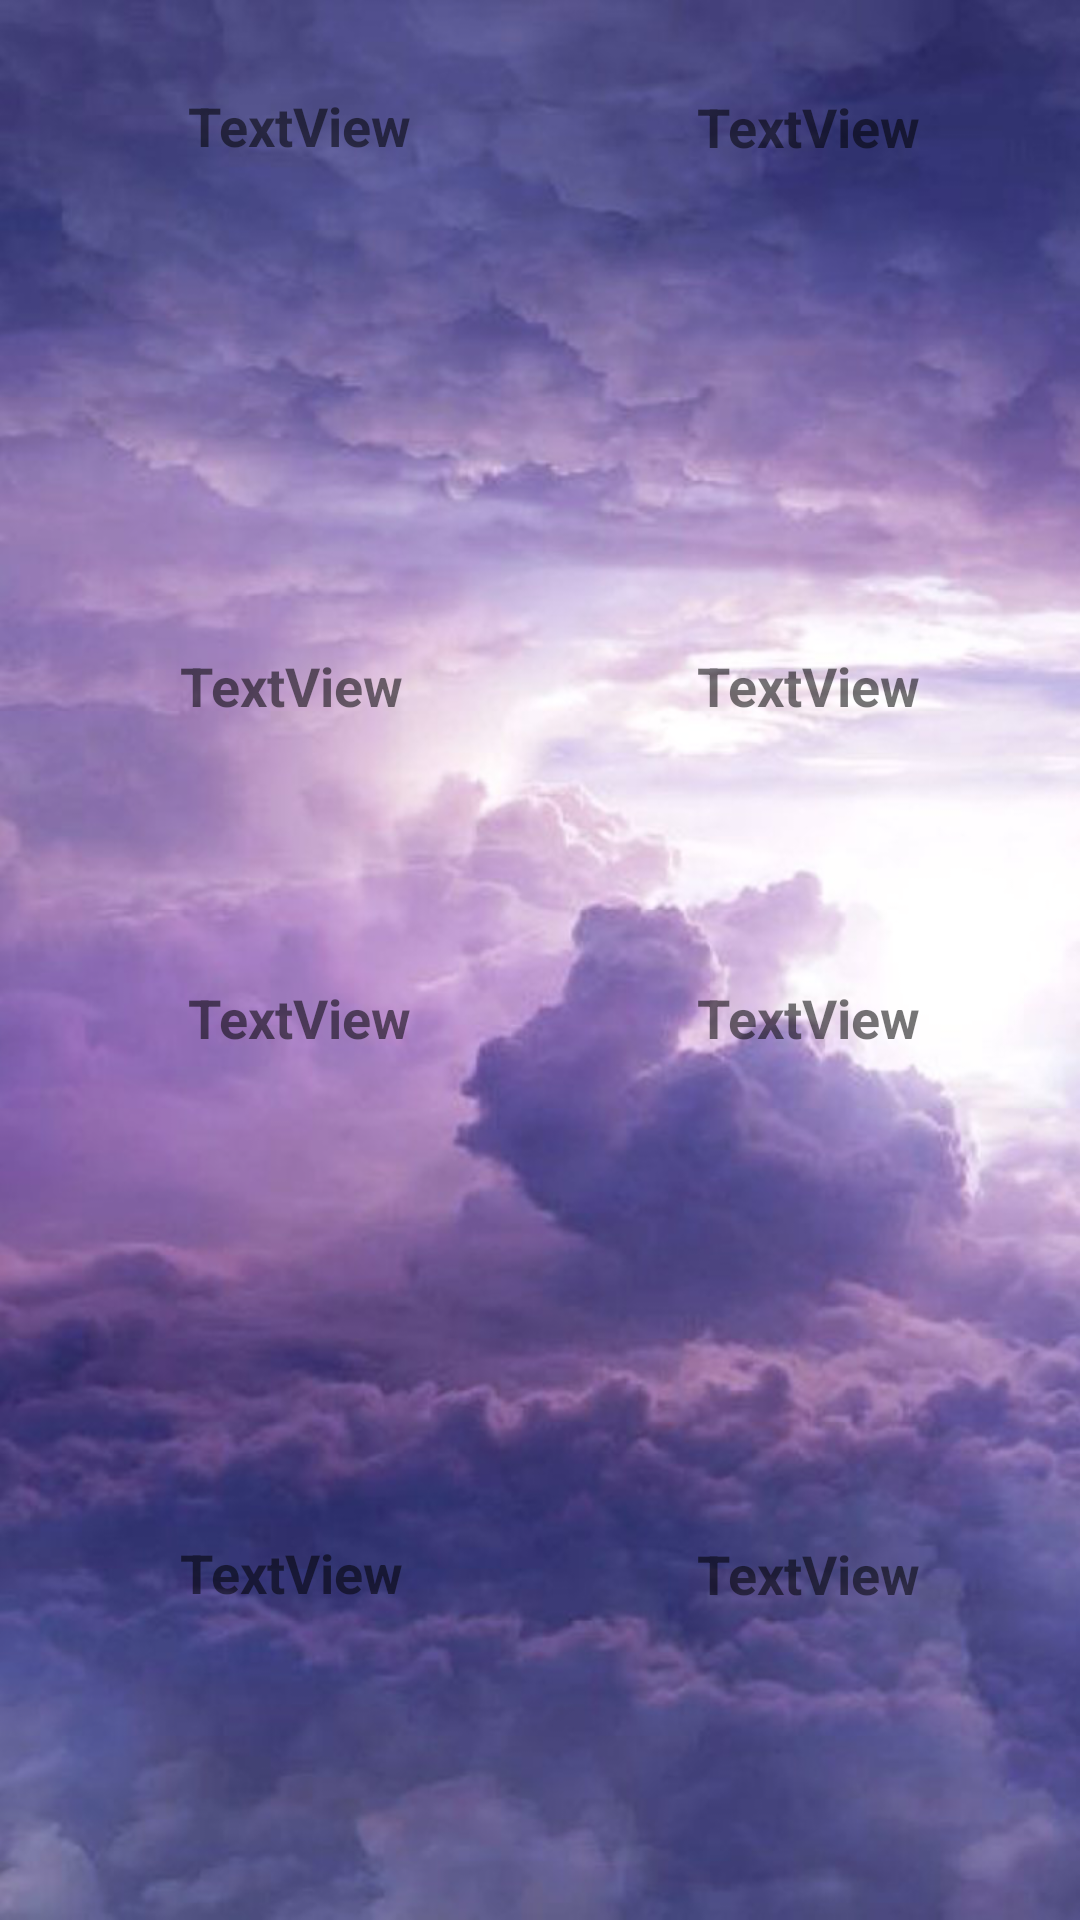

Layout XML and referenced resources for this Android screen:
<!-- AndroidManifest.xml: application theme Theme.MySuperWeather -->
<!-- res/layout/fragment_forecast_weather.xml -->
<?xml version="1.0" encoding="utf-8"?>
<androidx.constraintlayout.widget.ConstraintLayout xmlns:android="http://schemas.android.com/apk/res/android"
    xmlns:app="http://schemas.android.com/apk/res-auto"
    xmlns:tools="http://schemas.android.com/tools"
    android:layout_width="match_parent"
    android:layout_height="match_parent"
    android:background="@drawable/background"
    tools:context=".ForecastWeather">

    

    <ImageView
        android:id="@+id/jour3img"
        android:layout_width="145dp"
        android:layout_height="145dp"
        android:src="@drawable/test_meteo"
        app:layout_constraintBottom_toBottomOf="parent"
        app:layout_constraintEnd_toEndOf="parent"
        app:layout_constraintHorizontal_bias="0.139"
        app:layout_constraintStart_toStartOf="parent"
        app:layout_constraintTop_toTopOf="parent"
        app:layout_constraintVertical_bias="0.109" />

    <ImageView
        android:id="@+id/jour4img"
        android:layout_width="145dp"
        android:layout_height="145dp"
        android:src="@drawable/test_meteo"
        app:layout_constraintBottom_toBottomOf="parent"
        app:layout_constraintEnd_toEndOf="parent"
        app:layout_constraintHorizontal_bias="0.902"
        app:layout_constraintStart_toStartOf="parent"
        app:layout_constraintTop_toTopOf="parent"
        app:layout_constraintVertical_bias="0.11" />

    <ImageView
        android:id="@+id/jour6img"
        android:layout_width="145dp"
        android:layout_height="145dp"
        android:src="@drawable/test_meteo"
        app:layout_constraintBottom_toBottomOf="parent"
        app:layout_constraintEnd_toEndOf="parent"
        app:layout_constraintHorizontal_bias="0.902"
        app:layout_constraintStart_toStartOf="parent"
        app:layout_constraintTop_toTopOf="parent"
        app:layout_constraintVertical_bias="0.708" />

    <TextView
        android:id="@+id/jour5temp"
        android:layout_width="wrap_content"
        android:layout_height="wrap_content"
        android:layout_marginTop="15dp"
        android:text="TextView"
        android:textSize="18sp"
        android:textStyle="normal|bold"
        app:layout_constraintBottom_toBottomOf="parent"
        app:layout_constraintEnd_toEndOf="parent"
        app:layout_constraintHorizontal_bias="0.21"
        app:layout_constraintStart_toStartOf="parent"
        app:layout_constraintTop_toBottomOf="@+id/jour5img"
        app:layout_constraintVertical_bias="0.015" />

    <TextView
        android:id="@+id/datej5"
        android:layout_width="wrap_content"
        android:layout_height="wrap_content"
        android:layout_marginBottom="144dp"
        android:text="TextView"
        android:textSize="18sp"
        android:textStyle="normal|bold"
        app:layout_constraintBottom_toBottomOf="@+id/jour5img"
        app:layout_constraintEnd_toEndOf="parent"
        app:layout_constraintHorizontal_bias="0.219"
        app:layout_constraintStart_toStartOf="parent"
        app:layout_constraintTop_toTopOf="parent"
        app:layout_constraintVertical_bias="1.0" />

    <TextView
        android:id="@+id/jour6temp"
        android:layout_width="wrap_content"
        android:layout_height="wrap_content"
        android:layout_marginTop="17dp"
        android:text="TextView"
        android:textSize="18sp"
        android:textStyle="normal|bold"
        app:layout_constraintBottom_toBottomOf="parent"
        app:layout_constraintEnd_toEndOf="parent"
        app:layout_constraintHorizontal_bias="0.813"
        app:layout_constraintStart_toStartOf="parent"
        app:layout_constraintTop_toBottomOf="@+id/jour6img"
        app:layout_constraintVertical_bias="0.0" />

    <ImageView
        android:id="@+id/jour5img"
        android:layout_width="145dp"
        android:layout_height="145dp"
        android:src="@drawable/test_meteo"
        app:layout_constraintBottom_toBottomOf="parent"
        app:layout_constraintEnd_toEndOf="parent"
        app:layout_constraintHorizontal_bias="0.139"
        app:layout_constraintStart_toStartOf="parent"
        app:layout_constraintTop_toTopOf="parent"
        app:layout_constraintVertical_bias="0.708" />

    <TextView
        android:id="@+id/datej6"
        android:layout_width="wrap_content"
        android:layout_height="wrap_content"
        android:layout_marginBottom="144dp"
        android:text="TextView"
        android:textSize="18sp"
        android:textStyle="normal|bold"
        app:layout_constraintBottom_toBottomOf="@+id/jour6img"
        app:layout_constraintEnd_toEndOf="parent"
        app:layout_constraintHorizontal_bias="0.813"
        app:layout_constraintStart_toStartOf="parent"
        app:layout_constraintTop_toTopOf="parent"
        app:layout_constraintVertical_bias="1.0" />

    <TextView
        android:id="@+id/jour3temp"
        android:layout_width="wrap_content"
        android:layout_height="wrap_content"
        android:layout_marginTop="15dp"
        android:text="TextView"
        android:textSize="18sp"
        android:textStyle="normal|bold"
        app:layout_constraintBottom_toBottomOf="parent"
        app:layout_constraintEnd_toEndOf="parent"
        app:layout_constraintHorizontal_bias="0.21"
        app:layout_constraintStart_toStartOf="parent"
        app:layout_constraintTop_toBottomOf="@+id/jour3img"
        app:layout_constraintVertical_bias="0.006" />

    <TextView
        android:id="@+id/jour4temp"
        android:layout_width="wrap_content"
        android:layout_height="wrap_content"
        android:layout_marginTop="12dp"
        android:text="TextView"
        android:textSize="18sp"
        android:textStyle="normal|bold"
        app:layout_constraintBottom_toBottomOf="parent"
        app:layout_constraintEnd_toEndOf="parent"
        app:layout_constraintHorizontal_bias="0.813"
        app:layout_constraintStart_toStartOf="parent"
        app:layout_constraintTop_toBottomOf="@+id/jour4img"
        app:layout_constraintVertical_bias="0.012" />

    <TextView
        android:id="@+id/datej3"
        android:layout_width="wrap_content"
        android:layout_height="wrap_content"
        android:text="TextView"
        android:textSize="18sp"
        android:textStyle="normal|bold"
        app:layout_constraintBottom_toTopOf="@+id/jour3img"
        app:layout_constraintEnd_toEndOf="parent"
        app:layout_constraintHorizontal_bias="0.219"
        app:layout_constraintStart_toStartOf="parent"
        app:layout_constraintTop_toTopOf="parent"
        app:layout_constraintVertical_bias="1.0" />

    <TextView
        android:id="@+id/datej4"
        android:layout_width="wrap_content"
        android:layout_height="wrap_content"
        android:text="TextView"
        android:textSize="18sp"
        android:textStyle="normal|bold"
        app:layout_constraintBottom_toTopOf="@+id/jour4img"
        app:layout_constraintEnd_toEndOf="parent"
        app:layout_constraintHorizontal_bias="0.813"
        app:layout_constraintStart_toStartOf="parent"
        app:layout_constraintTop_toTopOf="parent"
        app:layout_constraintVertical_bias="1.0" />

</androidx.constraintlayout.widget.ConstraintLayout>
<!-- resources referenced by this layout -->
<resources>
  <!-- drawable background: png bitmap (drawable, 701400 bytes) -->
  <style name="Theme.MySuperWeather" parent="Theme.MaterialComponents.DayNight.DarkActionBar">
          
          <item name="colorPrimary">@color/purple_500</item>
          <item name="colorPrimaryVariant">@color/purple_700</item>
          <item name="colorOnPrimary">@color/white</item>
          
          <item name="colorSecondary">@color/teal_200</item>
          <item name="colorSecondaryVariant">@color/teal_700</item>
          <item name="colorOnSecondary">@color/black</item>
          
          <item name="android:statusBarColor" tools:targetApi="l">?attr/colorPrimaryVariant</item>
          
      </style>
  <!-- not gathered from this repository: default colours our renderer supplied (Android Studio template values) -->
  <color name="purple_500">#FF6200EE</color>
  <color name="purple_700">#FF3700B3</color>
  <color name="teal_200">#FF03DAC5</color>
  <color name="teal_700">#FF018786</color>
  <color name="black">#FF000000</color>
  <color name="white">#FFFFFFFF</color>
</resources>
